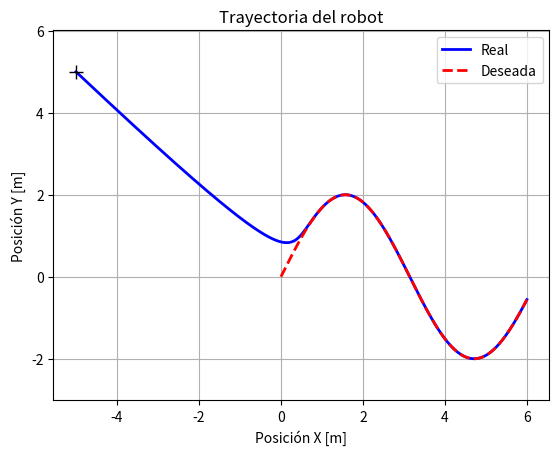
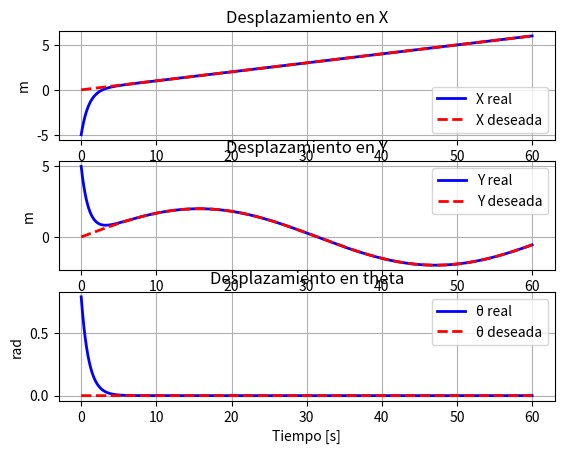
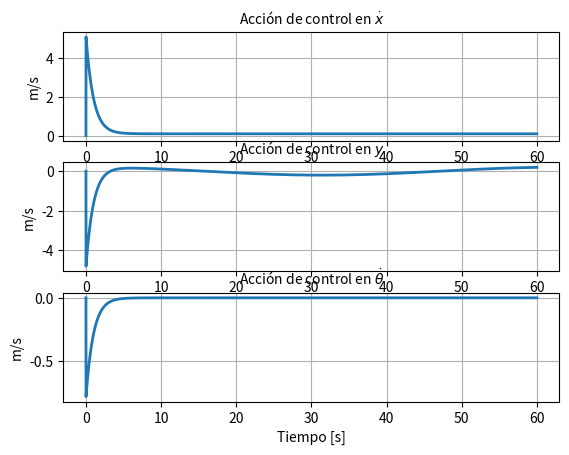
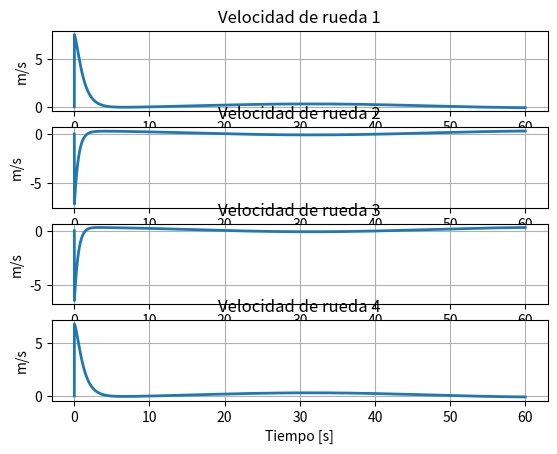

Python code for these plots, in order:
import numpy as np
import matplotlib.pyplot as plt

# Robot parameters
L = 0.25
l = 0.20

# Simulation parameters
dt = 0.01
S = 60
N = int(S / dt)

# Pre-allocate storage matrices
q_plot = np.zeros((3, N))
qp_plot = np.zeros((3, N))
t_plot = np.arange(0, N) * dt  # Fixed the size of tPlot
control_plot = np.zeros((3, N))
wheel_speed_plot = np.zeros((4, N))
q_desired_plot = np.zeros((3, N))
qp_desired_plot = np.zeros((3, N))


# Trajectory generation
a = 0.1
b = 2
c = 0.1

def q_deseada(t):
    return np.array([a * t, b * np.sin(c * t), 0])

def qp_deseada(t):
    return np.array([a, b * c * np.cos(c * t), 0])

# Define the robotMovement function before using it
def robot_movement(theta, v):
    alpha = theta + np.pi / 4
    return (1 / 4) * np.array([
        [np.sqrt(2) * np.sin(alpha), np.sqrt(2) * np.cos(alpha), np.sqrt(2) * np.cos(alpha), np.sqrt(2) * np.sin(alpha)],
        [-np.sqrt(2) * np.cos(alpha), np.sqrt(2) * np.sin(alpha), np.sqrt(2) * np.sin(alpha), -np.sqrt(2) * np.cos(alpha)],
        [-1 / (L + l), 1 / (L + l), -1 / (L + l), 1 / (L + l)]
    ]) @ v

# Initial condition
q = np.array([-5, 5, np.pi / 4])
qp = np.zeros(3)
q_plot[:, 0] = q
qp_plot[:, 0] = qp

# Gains
k_x, k_y, k_theta = 1, 1, 1
gain_matrix = np.diag([k_x, k_y, k_theta])

# Simulation
i = 1
for t in np.arange(dt, S, dt):
    q_desired_plot[:, i] = q_deseada(t)
    qp_desired_plot[:, i] = qp_deseada(t)
    
    # Controller (First part - [u_x, u_y, u_theta])
    q_actual = q
    u = qp_deseada(t) + gain_matrix @ (q_deseada(t) - q_actual)

    # Convert to wheel speeds
    alpha = q_actual[2] + np.pi / 4
    v = np.array([
        [np.sqrt(2) * np.sin(alpha), -np.sqrt(2) * np.cos(alpha), -(L + l)],
        [np.sqrt(2) * np.cos(alpha), np.sqrt(2) * np.sin(alpha), (L + l)],
        [np.sqrt(2) * np.cos(alpha), np.sqrt(2) * np.sin(alpha), -(L + l)],
        [np.sqrt(2) * np.sin(alpha), -np.sqrt(2) * np.cos(alpha), (L + l)]
    ]) @ u

    qp = robot_movement(q_actual[2], v)
    q = q + qp * dt

    q_plot[:, i] = q
    qp_plot[:, i] = qp
    control_plot[:, i] = u
    wheel_speed_plot[:, i] = v

    i += 1



def plotting_xy(q_plot, q_desired):
    plt.figure()
    plt.plot(q_plot[0, :], q_plot[1, :], 'b', linewidth=2)
    plt.plot(q_desired[0, :], q_desired[1, :], "r--", linewidth=2)
    plt.plot(q_plot[0, 0], q_plot[1, 0], 'k+', markersize=10, linewidth=2)
    plt.xlabel('Posición X [m]')
    plt.ylabel('Posición Y [m]')
    plt.title('Trayectoria del robot')
    plt.grid()
    plt.axis('equal')
    plt.legend(["Real", "Deseada"])
    

def plot_desired_vs_actual(t_plot, q_plot, q_desired_array):
    plt.figure()
    plt.subplot(3, 1, 1)
    plt.plot(t_plot, q_plot[0, :], "b", linewidth=2)
    plt.plot(t_plot, q_desired_array[0, :], "r--", linewidth=2)
    plt.ylabel("m")
    plt.xlabel("Tiempo [s]")
    plt.title("Desplazamiento en X")
    plt.legend(["X real", "X deseada"])
    plt.grid()

    plt.subplot(3, 1, 2)
    plt.plot(t_plot, q_plot[1, :], "b", linewidth=2)
    plt.plot(t_plot, q_desired_array[1, :], "r--", linewidth=2)
    plt.ylabel("m")
    plt.xlabel("Tiempo [s]")
    plt.title("Desplazamiento en Y")
    plt.legend(["Y real", "Y deseada"])
    plt.grid()

    plt.subplot(3, 1, 3)
    plt.plot(t_plot, q_plot[2, :], "b", linewidth=2)
    plt.plot(t_plot, q_desired_array[2, :], "r--", linewidth=2)
    plt.ylabel("rad")
    plt.xlabel("Tiempo [s]")
    plt.title("Desplazamiento en theta")
    plt.legend(["θ real", "θ deseada"])
    plt.grid()        

def plot_control_action(t_plot, control_plot):
    plt.figure()
    plt.subplot(3, 1, 1)
    plt.plot(t_plot, control_plot[0, :], linewidth=2)
    plt.title('Acción de control en $\dot{x}$', fontsize=10)
    plt.ylabel("m/s")
    plt.xlabel("Tiempo [s]")
    plt.grid()

    plt.subplot(3, 1, 2)
    plt.plot(t_plot, control_plot[1, :], linewidth=2)
    plt.title('Acción de control en $\dot{y}$', fontsize=10)
    plt.ylabel("m/s")
    plt.xlabel("Tiempo [s]")
    plt.grid()

    plt.subplot(3, 1, 3)
    plt.plot(t_plot, control_plot[2, :], linewidth=2)
    plt.title("Acción de control en $\dot{θ}$", fontsize=10)
    plt.ylabel("m/s")
    plt.xlabel("Tiempo [s]")
    plt.grid()    

def plot_wheel_speeds(t_plot, v):
    plt.figure()
    plt.subplot(4, 1, 1)
    plt.plot(t_plot, v[0, :], linewidth=2)
    plt.title("Velocidad de rueda 1")
    plt.ylabel("m/s")
    plt.xlabel("Tiempo [s]")
    plt.grid()

    plt.subplot(4, 1, 2)
    plt.plot(t_plot, v[1, :], linewidth=2)
    plt.title("Velocidad de rueda 2")
    plt.ylabel("m/s")
    plt.xlabel("Tiempo [s]")
    plt.grid()

    plt.subplot(4, 1, 3)
    plt.plot(t_plot, v[2, :], linewidth=2)
    plt.title("Velocidad de rueda 3")
    plt.ylabel("m/s")
    plt.xlabel("Tiempo [s]")
    plt.grid()

    plt.subplot(4, 1, 4)
    plt.plot(t_plot, v[3, :], linewidth=2)
    plt.title("Velocidad de rueda 4")
    plt.ylabel("m/s")
    plt.xlabel("Tiempo [s]")
    plt.grid()    

# Call plotting functions
plotting_xy(q_plot, q_desired_plot)
plot_desired_vs_actual(t_plot, q_plot, q_desired_plot)
plot_control_action(t_plot, control_plot)
plot_wheel_speeds(t_plot, wheel_speed_plot)

# Add plt.show() at the end of the script
plt.show()
